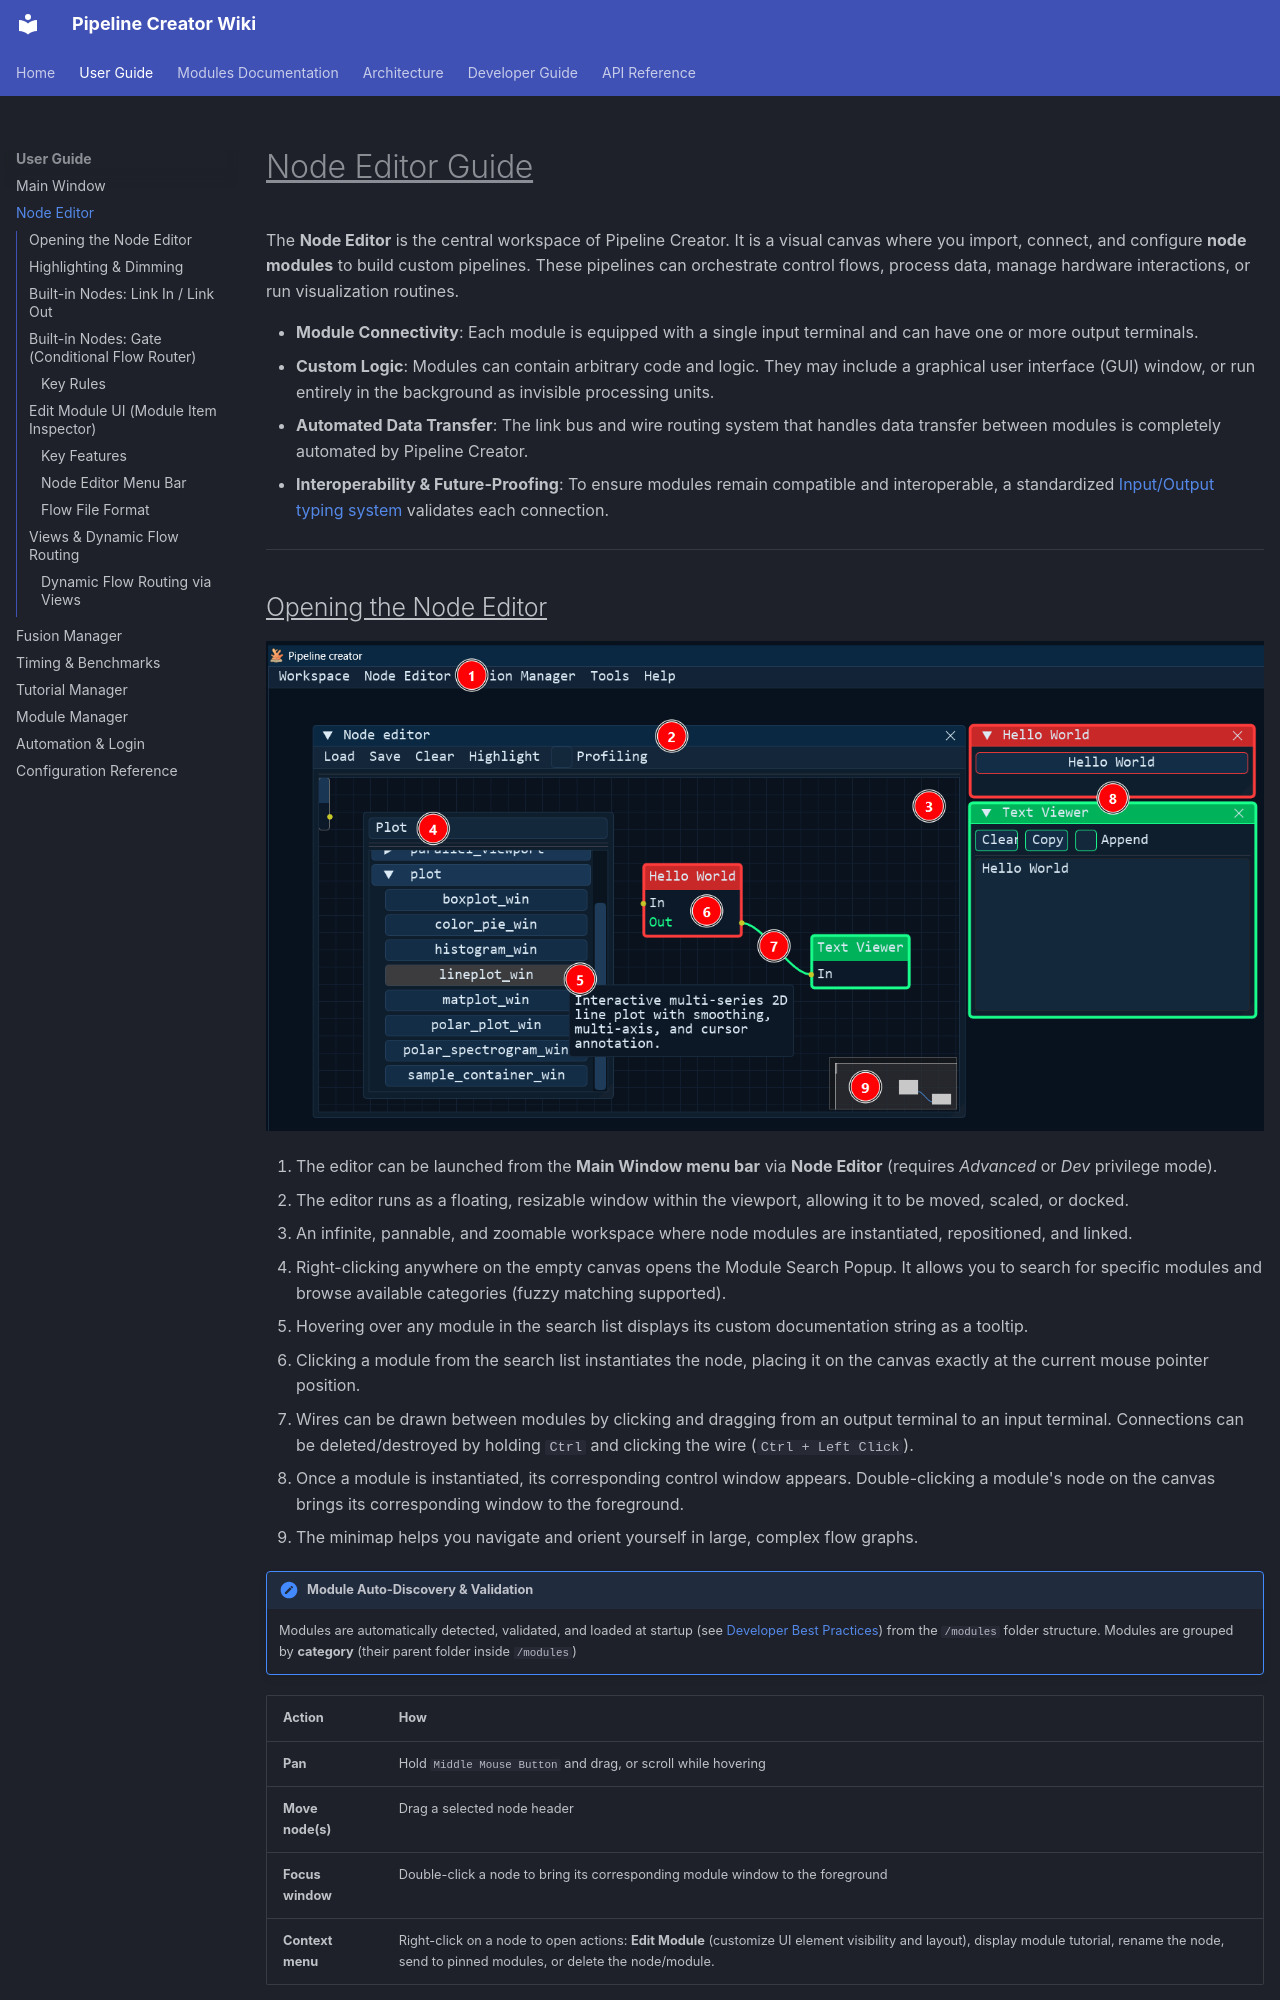

repository: n3odym3/Pipeline_creator_TARA · page: node_editor_guide/index.html · generator: mkdocs

# <u>Node Editor Guide</u>

The **Node Editor** is the central workspace of Pipeline Creator. It is a visual canvas where you import, connect, and configure **node modules** to build custom pipelines. These pipelines can orchestrate control flows, process data, manage hardware interactions, or run visualization routines.

- **Module Connectivity**: Each module is equipped with a single input terminal and can have one or more output terminals.
- **Custom Logic**: Modules can contain arbitrary code and logic. They may include a graphical user interface (GUI) window, or run entirely in the background as invisible processing units.
- **Automated Data Transfer**: The link bus and wire routing system that handles data transfer between modules is completely automated by Pipeline Creator.
- **Interoperability & Future-Proofing**: To ensure modules remain compatible and interoperable, a standardized [Input/Output typing system](developer_guide.md#iotypes-reference) validates each connection.

---
